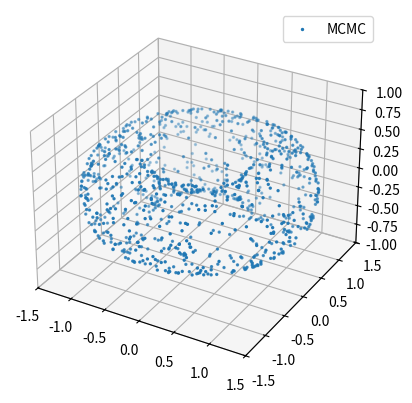
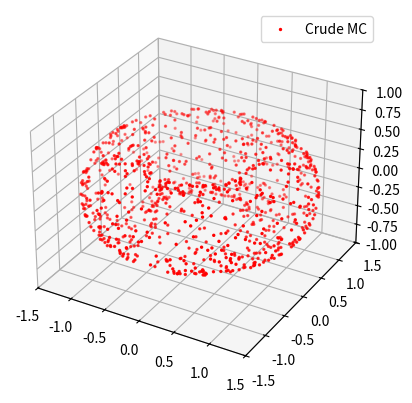

These charts were generated, in order, by the following Python code:
import numpy as np
from numpy import sqrt
from scipy.optimize import newton
from scipy.stats import multivariate_normal
from matplotlib import pyplot as plt
import seaborn as sns
from mpl_toolkits.mplot3d import Axes3D
import matplotlib.animation
np.random.seed(10)


def q(a, X, v, R, r):
    [x, y, z] = X + v + a * G(X, R, r)
    return (R - sqrt(x**2 + y**2))**2 + z**2 - r**2


def G(X, R, r):
    [x, y, z] = X
    s = sqrt(x**2 + y**2)
    return np.array([-2 * x * (R - s) / s, -2 * y * (R - s) / s, 2 * z])


# @profile
# line_profiler
def mcmc_manifold(N, R, r, x0):
    X = np.zeros((N + 1, 3))
    X[0] = x0
    sigma = 1
    accepted = 0
    for i in range(N):
        X[i + 1] = X[i]
        Gx = G(X[i], R, r)
        qrx = np.linalg.qr(Gx.reshape(-1, 1), mode='complete')[0][:, 1:]
        v = qrx @ np.random.normal(size=2) * sigma
        a = newton(q, 0, args=(X[i], v, R, r,), full_output=True, disp=False)
        if not a[1].converged or q(a[0], X[i], v, R, r) > 0.01:
            continue
        w = a[0] * Gx
        Y = X[i] + v + w
        Gy = G(Y, R, r)
        qry = np.linalg.qr(Gy.reshape(-1, 1), mode='complete')[0][:, 1:]
        v_ = qry @ qry.T @ (X[i] - Y)
        # t = multivariate_normal.pdf(v_, mean=np.zeros(3))
        alpha = min(1, multivariate_normal.pdf(v_,  mean=np.zeros(3)) / multivariate_normal.pdf(v,  mean=np.zeros(3)))
        U = np.random.uniform()
        if U > alpha:
            continue
        reversebility_check = newton(q, 0, args=(Y, v_, R, r,), full_output=True, disp=False)
        if not reversebility_check[1].converged or q(reversebility_check[0], Y, v_, R, r) > 0.01:
            continue
        X[i + 1] = Y
        accepted += 1

    return X, accepted / N


def crude_mc(N, R, r, x0):
    X = np.zeros((N + 1, 3))
    X[0] = x0
    i = 0
    fails = 0
    while i < N:
        [U, V, W] = np.random.uniform(size=3)
        Theta = 2 * np.pi * U
        Phi = 2 * np.pi * V
        t = (R + r * np.cos(Theta)) / (r * R)
        if W <= (R + r * np.cos(Theta)) / (r + R):
            X[i + 1] = np.array([(R + r * np.cos(Theta)) * np.cos(Phi), (R + r * np.cos(Theta)) * np.sin(Phi),
                                 r * np.sin(Theta)])
            i += 1
        else:
            fails += 1
    return X, N / (N + fails)


# def update_graph(num):
#     data = X[0:num]
#     graph._offsets3d = (data[:, 0], data[:, 1], data[:, 2])
#     # title.set_text('3D Test, time={}'.format(num))


R = 1
r = 0.5
Y, prob = crude_mc(1000, 1, 0.5, [R, 0, r])
print("Crude MC acceptance rate:", prob)
X, prob = mcmc_manifold(10000, 1, 0.5, [R, 0, r])
X = X[0::10]
print("MCMC acceptance rate:", prob)
# print(np.where(X[:, 2] > 0.6))
fig = plt.figure()
ax = fig.add_subplot(projection='3d')
ax.scatter(X[:, 0], X[:, 1], X[:, 2], s=2, label='MCMC')
# graph = ax.scatter(X[0, 0], X[0, 1], X[0, 2], s=2)
ax.set_xlim(-1.5, 1.5)
ax.set_ylim(-1.5, 1.5)
ax.set_zlim(-1, 1)
ax.legend()
# ani = matplotlib.animation.FuncAnimation(fig, update_graph, 1000, interval=10, blit=False)
# theta = np.arccos(X[:, 2] / sqrt(X[:, 0]**2 + X[:, 1]**2 + X[:, 2]**2))
# phi = np.sign(X[:, 1]) * np.arccos(X[:, 0] / sqrt(X[:, 0]**2 + X[:, 1]**2))
# fig1, ax1 = plt.subplots(2, 1)
# sns.histplot(ax=ax1[0], x=theta, bins=200)
# sns.histplot(ax=ax1[1], x=phi, bins=200)
# ax1[0].hist(theta, bins=100, label='theta sample dist', density=True)
# ax1[1].hist(phi, bins=100, label='phi sample dist', density=True)
# x = np.linspace(0, 6, 200)
# ax1[1].plot(x, (1 + r / R * np.cos(x)) / 2 / np.pi, color='orange')
# ax1[0].legend()
# ax1[1].legend()

fig2 = plt.figure()
ax2 = fig2.add_subplot(projection='3d')
ax2.scatter(Y[:, 0], Y[:, 1], Y[:, 2], s=2, color='red', label="Crude MC")
ax2.set_xlim(-1.5, 1.5)
ax2.set_ylim(-1.5, 1.5)
ax2.set_zlim(-1, 1)
ax2.legend()
plt.show()